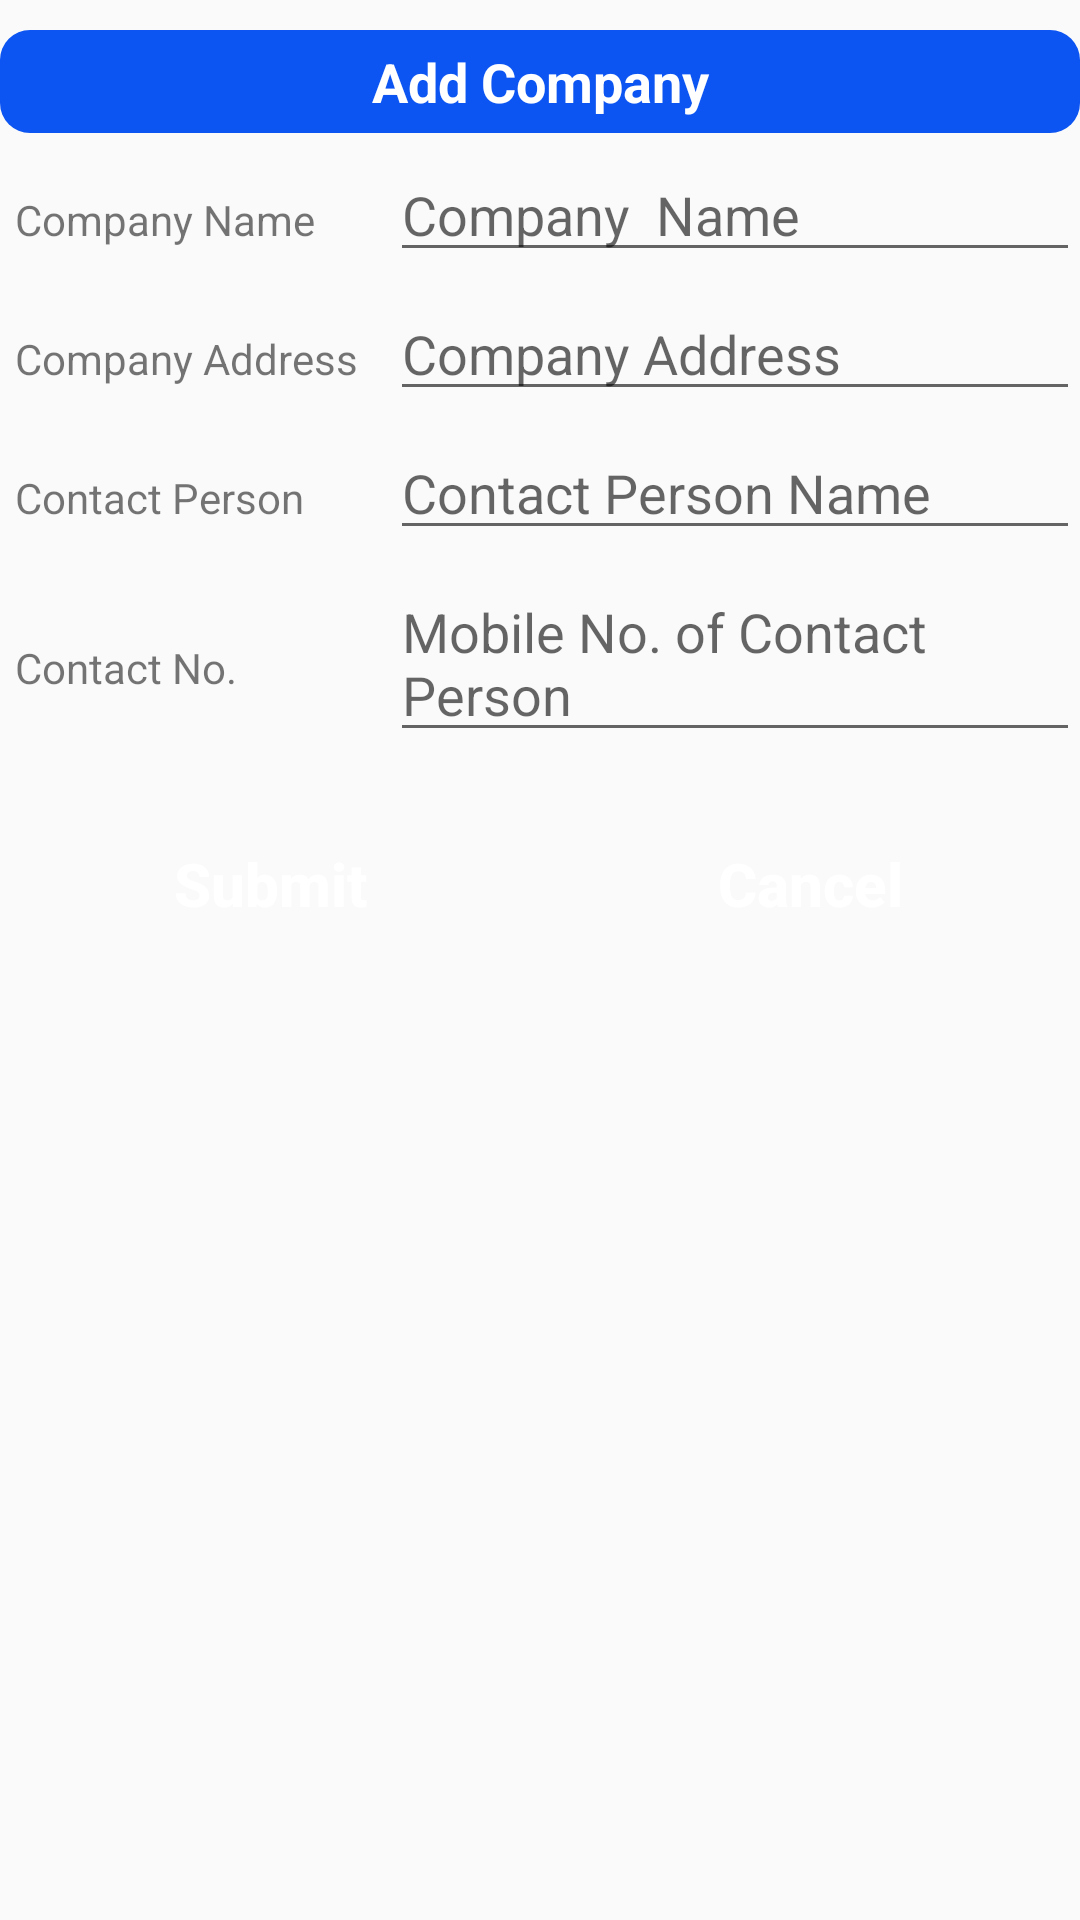

The Android layout XML behind this screen, and the referenced resources:
<!-- AndroidManifest.xml: application theme AppTheme -->
<!-- res/layout/fragment_add_edit_company.xml -->
<LinearLayout xmlns:android="http://schemas.android.com/apk/res/android"
    xmlns:tools="http://schemas.android.com/tools"
    android:layout_width="match_parent"
    android:layout_height="match_parent"
    android:orientation="vertical"
    tools:context="in.app.myandroid.mygatepassmanagement.fragments.AddEditCompanyFragment">

    <TextView
        android:id="@+id/tvAddCompanyHeader"
        android:layout_width="match_parent"
        android:layout_height="wrap_content"
        android:layout_marginTop="10dp"
        android:background="@drawable/headershape"
        android:text="Add Company"
        android:textAlignment="center"
        android:textColor="@android:color/white"
        android:textSize="18sp"
        android:textStyle="normal|bold" />

    <ScrollView
        android:layout_width="match_parent"
        android:layout_height="wrap_content">

        <LinearLayout
            android:layout_width="match_parent"
            android:layout_height="wrap_content"
            android:orientation="vertical">

            <LinearLayout
                android:layout_width="match_parent"
                android:layout_height="wrap_content"
                android:layout_marginTop="5dp"
                android:orientation="horizontal">

                <TextView
                    android:layout_width="0dp"
                    android:layout_height="wrap_content"
                    android:layout_marginLeft="5dp"
                    android:layout_weight="1"
                    android:text="Company Name" />

                <EditText
                    android:id="@+id/etACCompName"
                    android:layout_width="0dp"
                    android:layout_height="wrap_content"
                    android:layout_marginLeft="10dp"
                    android:layout_weight="2"
                    android:hint="Company  Name" />
            </LinearLayout>

            <LinearLayout
                android:layout_width="match_parent"
                android:layout_height="wrap_content"
                android:layout_marginTop="5dp"
                android:orientation="horizontal">

                <TextView
                    android:layout_width="0dp"
                    android:layout_height="wrap_content"
                    android:layout_marginLeft="5dp"
                    android:layout_weight="1"
                    android:text="Company Address" />

                <EditText
                    android:id="@+id/etACCompAdd"
                    android:layout_width="0dp"
                    android:layout_height="wrap_content"
                    android:layout_marginLeft="10dp"
                    android:layout_weight="2"
                    android:hint="Company Address"
                    android:maxLines="6" />
            </LinearLayout>

            <LinearLayout
                android:layout_width="match_parent"
                android:layout_height="wrap_content"
                android:layout_marginTop="5dp"
                android:orientation="horizontal">

                <TextView
                    android:layout_width="0dp"
                    android:layout_height="wrap_content"
                    android:layout_marginLeft="5dp"
                    android:layout_weight="1"
                    android:text="Contact Person" />

                <EditText
                    android:id="@+id/etACContactPerson"
                    android:layout_width="0dp"
                    android:layout_height="wrap_content"
                    android:layout_marginLeft="10dp"
                    android:layout_weight="2"
                    android:hint="Contact Person Name" />
            </LinearLayout>

            <LinearLayout
                android:layout_width="match_parent"
                android:layout_height="wrap_content"
                android:layout_marginTop="5dp"
                android:orientation="horizontal">

                <TextView
                    android:layout_width="0dp"
                    android:layout_height="wrap_content"
                    android:layout_marginLeft="5dp"
                    android:layout_weight="1"
                    android:text="Contact No." />

                <EditText
                    android:id="@+id/etACConatactNo"
                    android:layout_width="0dp"
                    android:layout_height="wrap_content"
                    android:layout_marginLeft="10dp"
                    android:layout_weight="2"
                    android:hint="Mobile No. of Contact Person" />
            </LinearLayout>

            <LinearLayout
                android:layout_width="match_parent"
                android:layout_height="wrap_content"
                android:layout_marginTop="10dp">

                <Button
                    android:id="@+id/buttonACSubmit"
                    style="@style/pink_button"
                    android:layout_width="0dp"
                    android:layout_height="wrap_content"
                    android:layout_weight="1"
                    android:text="Submit"

                    />

                <Button
                    android:id="@+id/buttonACCancel"
                    style="@style/pink_button"
                    android:layout_width="0dp"
                    android:layout_height="wrap_content"
                    android:layout_weight="1"
                    android:text="Cancel" />


            </LinearLayout>
        </LinearLayout>
    </ScrollView>

</LinearLayout>
<!-- resources referenced by this layout -->
<resources>
  <!-- drawable headershape (drawable) -->
  <?xml version="1.0" encoding="utf-8"?>
  <shape xmlns:android="http://schemas.android.com/apk/res/android"
      android:shape="rectangle">
      <solid android:color="#0c55f2" />
      
      <padding
          android:bottom="5dp"
          android:left="5dp"
          android:right="5dp"
          android:top="5dp" />
  
      <corners android:radius="10dp" />
  
  </shape>
  <style name="pink_button">
          <item name="android:textColor">@android:color/white</item>
          <item name="android:textStyle">bold</item>
          <item name="android:layout_margin">10dp</item>
          <item name="android:textSize">20sp</item>
          <item name="android:background">@drawable/custom_button_round_rect2_border</item>
          <item name="android:textAllCaps">false</item>
      </style>
  <style name="AppTheme" parent="Theme.AppCompat.Light.NoActionBar">
          
          <item name="colorPrimary">@color/colorPrimary</item>
          <item name="colorPrimaryDark">@color/colorPrimaryDark</item>
          <item name="colorAccent">@color/colorAccent</item>
      </style>
  <color name="colorPrimary">#3F51B5</color>
  <color name="colorPrimaryDark">#303F9F</color>
  <color name="colorAccent">#d31c0e</color>
</resources>
